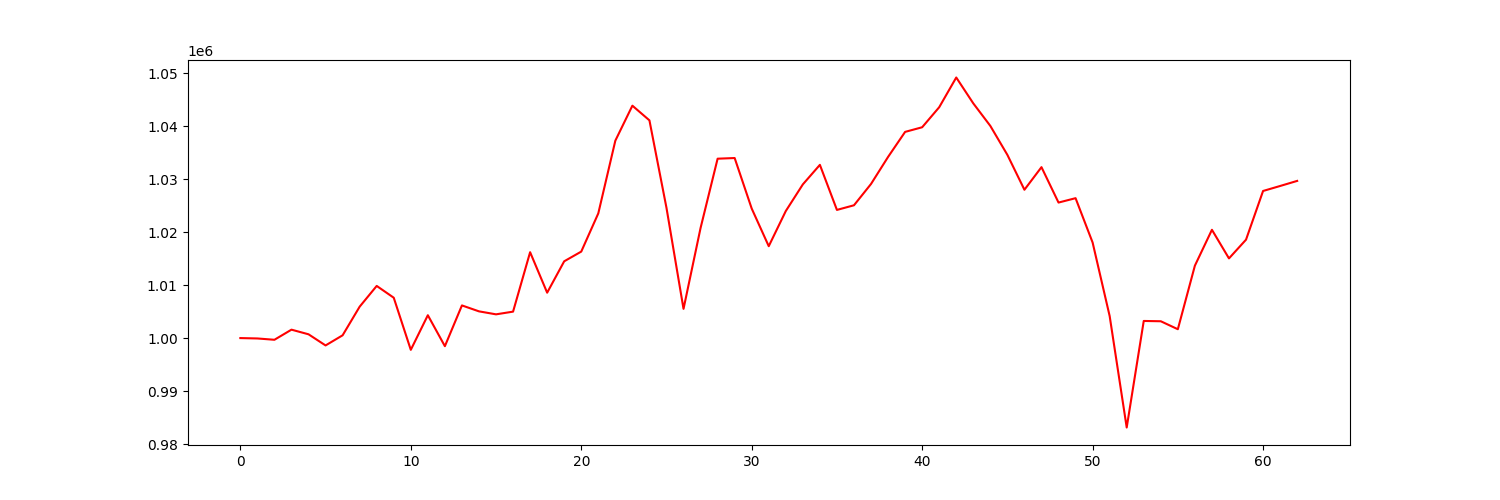

Values plotted in this chart, from the file beside it:
account_value, date, daily_return
1000000, 2021-04-06, 
999927, 2021-04-07, -7.254067655959595e-05
999680, 2021-04-08, -0.0002474
1001587, 2021-04-09, 0.001908
1000714, 2021-04-12, -0.0008715
998611, 2021-04-13, -0.002102
1000525, 2021-04-14, 0.001916
1005925, 2021-04-15, 0.005398
1009839, 2021-04-16, 0.003891
1007613, 2021-04-19, -0.002205
997781, 2021-04-20, -0.009757
1004312, 2021-04-21, 0.006546
998469, 2021-04-22, -0.005818
1006161, 2021-04-23, 0.007704
1005042, 2021-04-26, -0.001112
1004478, 2021-04-27, -0.0005609
1004989, 2021-04-28, 0.0005079
1016202, 2021-04-29, 0.01116
1008563, 2021-04-30, -0.007517
1014488, 2021-05-03, 0.005875
1016317, 2021-05-04, 0.001802
1023528, 2021-05-05, 0.007096
1037247, 2021-05-06, 0.0134
1043848, 2021-05-07, 0.006364
1041079, 2021-05-10, -0.002653
1024574, 2021-05-11, -0.01585
1005513, 2021-05-12, -0.0186
1020769, 2021-05-13, 0.01517
1033844, 2021-05-14, 0.01281
1033970, 2021-05-17, 0.0001217
1024439, 2021-05-18, -0.009217
1017336, 2021-05-19, -0.006934
1023968, 2021-05-20, 0.006519
1028997, 2021-05-21, 0.004911
1032684, 2021-05-24, 0.003584
1024180, 2021-05-25, -0.008235
1025056, 2021-05-26, 0.000855
1029076, 2021-05-27, 0.003922
1034177, 2021-05-28, 0.004957
1038902, 2021-06-01, 0.004569
1039776, 2021-06-02, 0.0008416
1043554, 2021-06-03, 0.003633
1049163, 2021-06-04, 0.005375
1044279, 2021-06-07, -0.004655
1040027, 2021-06-08, -0.004072
1034565, 2021-06-09, -0.005252
1027984, 2021-06-10, -0.00636
1032249, 2021-06-11, 0.004149
1025568, 2021-06-14, -0.006472
1026395, 2021-06-15, 0.0008064
1018030, 2021-06-16, -0.00815
1004155, 2021-06-17, -0.01363
983129, 2021-06-18, -0.02094
1003230, 2021-06-21, 0.02045
1003173, 2021-06-22, -5.693205137136115e-05
1001670, 2021-06-23, -0.001499
1013662, 2021-06-24, 0.01197
1020431, 2021-06-25, 0.006677
1015032, 2021-06-28, -0.005291
1018565, 2021-06-29, 0.003481
... 3 more rows
